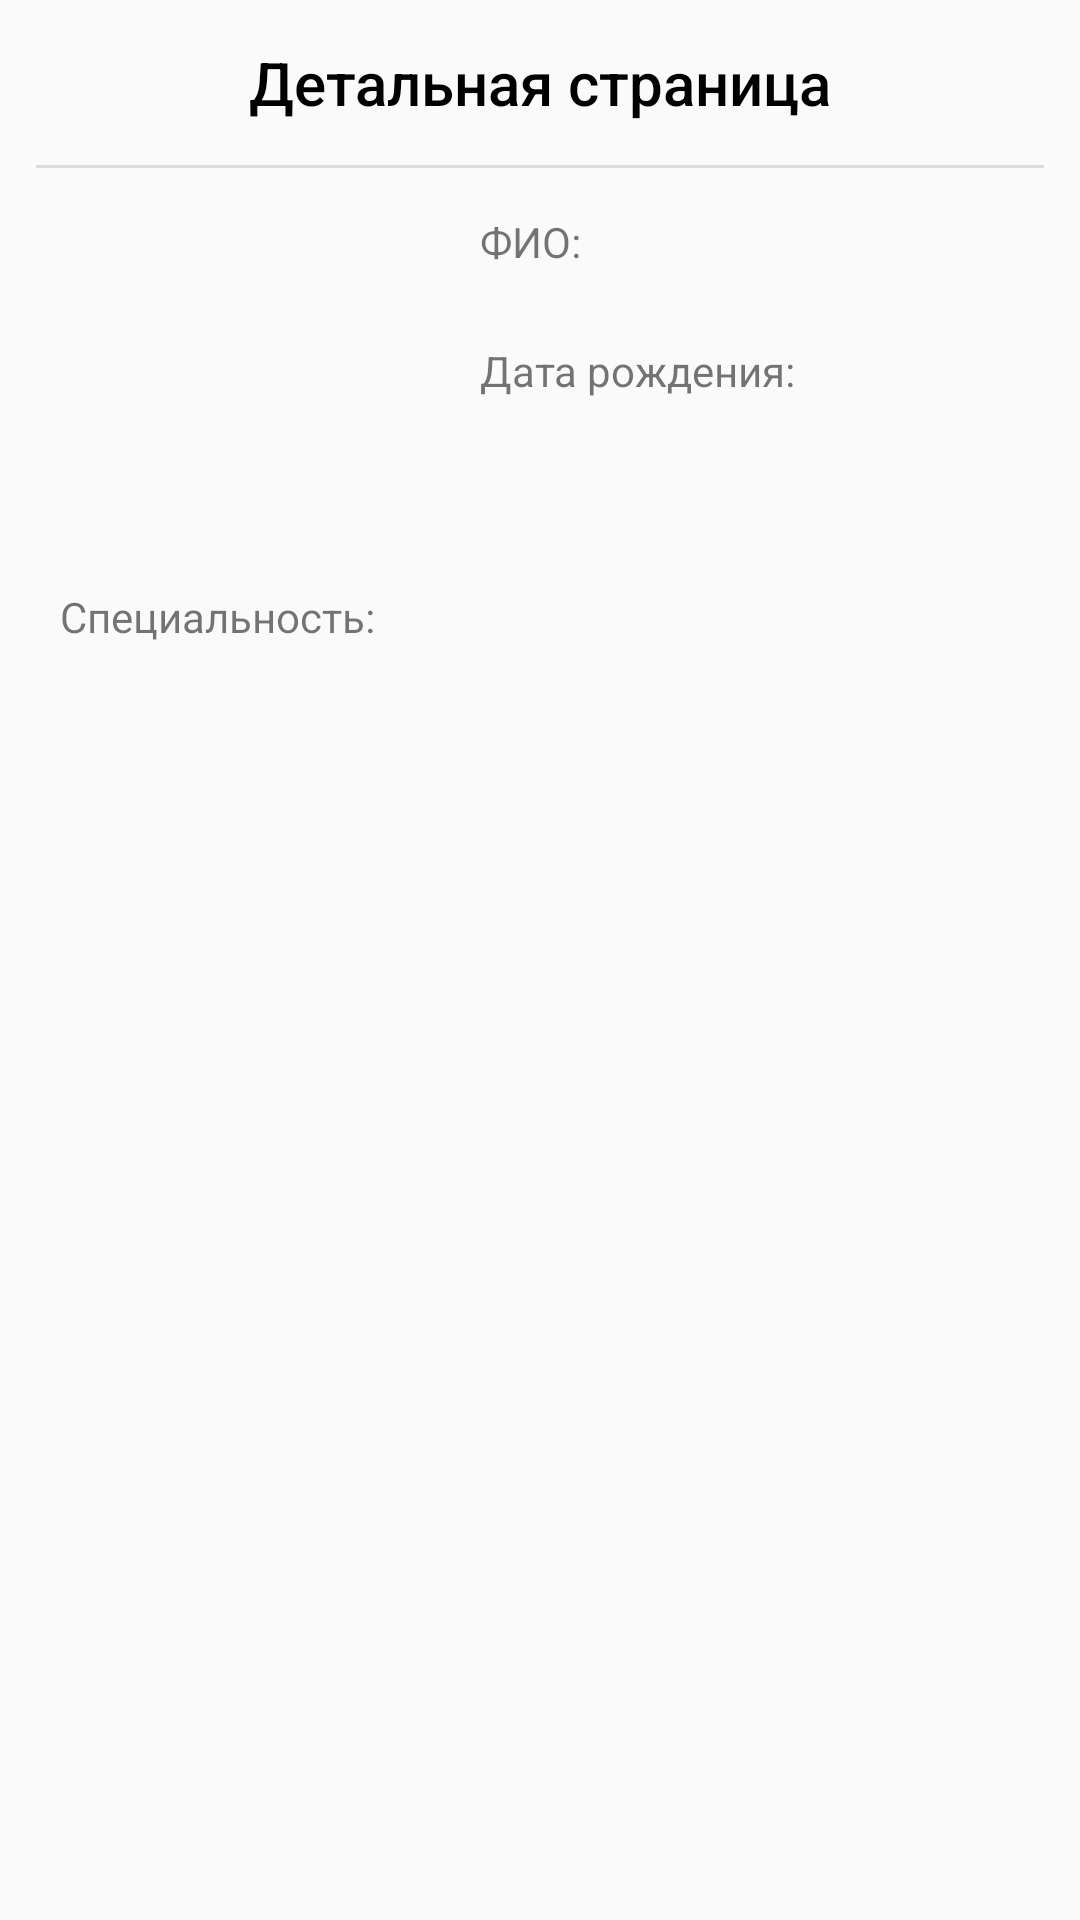

Write the Android layout XML for this screen, with the resource values it uses.
<!-- AndroidManifest.xml: application theme AppTheme -->
<!-- res/layout/employee_fragment.xml -->
<?xml version="1.0" encoding="utf-8"?>
<androidx.constraintlayout.widget.ConstraintLayout xmlns:android="http://schemas.android.com/apk/res/android"
    xmlns:app="http://schemas.android.com/apk/res-auto"
    xmlns:tools="http://schemas.android.com/tools"
    android:layout_width="match_parent"
    android:layout_height="match_parent">

    <TextView
        android:id="@+id/header"
        style="@style/Header"
        android:layout_width="match_parent"
        android:layout_height="wrap_content"
        android:text="@string/detail_page"
        app:layout_constraintStart_toStartOf="parent"
        app:layout_constraintTop_toTopOf="parent" />

    <View
        android:id="@+id/divider"
        style="@style/Divider"
        android:layout_width="match_parent"
        android:layout_height="1dp"
        android:layout_marginStart="12dp"
        android:layout_marginEnd="12dp"
        app:layout_constraintStart_toStartOf="parent"
        app:layout_constraintTop_toBottomOf="@id/header" />

    <ImageView
        android:id="@+id/avatar"
        android:layout_width="120dp"
        android:layout_height="120dp"
        android:layout_marginStart="20dp"
        android:layout_marginTop="10dp"
        android:layout_marginEnd="20dp"
        app:layout_constraintStart_toStartOf="parent"
        app:layout_constraintTop_toBottomOf="@id/divider"
        tools:ignore="ContentDescription" />

    <TextView
        android:id="@+id/labelName"
        android:layout_width="wrap_content"
        android:layout_height="wrap_content"
        android:layout_marginStart="20dp"
        android:layout_marginTop="5dp"
        android:layout_marginEnd="20dp"
        android:text="@string/FIO"
        app:layout_constraintStart_toEndOf="@id/avatar"
        app:layout_constraintTop_toTopOf="@id/avatar" />

    <TextView
        android:id="@+id/name"
        style="@style/MainTextStyle"
        android:layout_width="wrap_content"
        android:layout_height="wrap_content"
        app:layout_constraintStart_toStartOf="@id/labelName"
        app:layout_constraintTop_toBottomOf="@id/labelName"
        tools:text="Иван Иванов" />

    <TextView
        android:id="@+id/labelBirthday"
        android:layout_width="wrap_content"
        android:layout_height="wrap_content"
        android:layout_marginTop="5dp"
        android:text="@string/birthday"
        app:layout_constraintStart_toStartOf="@id/name"
        app:layout_constraintTop_toBottomOf="@id/name" />

    <TextView
        android:id="@+id/birthday"
        style="@style/MainTextStyle"
        android:layout_width="wrap_content"
        android:layout_height="wrap_content"
        app:layout_constraintStart_toStartOf="@id/labelBirthday"
        app:layout_constraintTop_toBottomOf="@id/labelBirthday"
        tools:text="4.11.1999" />

    <TextView
        android:id="@+id/labelSpecialty"
        android:layout_width="wrap_content"
        android:layout_height="wrap_content"
        android:layout_marginStart="20dp"
        android:layout_marginTop="10dp"
        android:layout_marginEnd="20dp"
        android:text="@string/specialty"
        app:layout_constraintStart_toStartOf="parent"
        app:layout_constraintTop_toBottomOf="@id/avatar" />

    <TextView
        android:id="@+id/specialty"
        style="@style/MainTextStyle"
        android:layout_width="wrap_content"
        android:layout_height="wrap_content"
        app:layout_constraintStart_toStartOf="@id/labelSpecialty"
        app:layout_constraintTop_toBottomOf="@id/labelSpecialty"
        tools:text="Разработчик" />

</androidx.constraintlayout.widget.ConstraintLayout>
<!-- resources referenced by this layout -->
<resources>
  <string name="FIO">ФИО:</string>
  <string name="birthday">Дата рождения:</string>
  <string name="detail_page">Детальная страница</string>
  <string name="specialty">Специальность:</string>
  <style name="Divider">
          <item name="color">@color/separator</item>
          <item name="android:background">?android:attr/listDivider</item>
      </style>
  <style name="Header">
          <item name="android:textColor">@android:color/black</item>
          <item name="android:textSize">20sp</item>
          <item name="android:paddingTop">14dp</item>
          <item name="android:paddingBottom">14dp</item>
          <item name="android:gravity">center</item>
          <item name="fontFamily">sans-serif-medium</item>
      </style>
  <style name="AppTheme" parent="Theme.AppCompat.Light.NoActionBar">
          
          <item name="colorPrimary">@color/colorPrimary</item>
          <item name="colorPrimaryDark">@color/colorPrimaryDark</item>
          <item name="colorAccent">@color/colorAccent</item>
      </style>
  <color name="separator">#d7d8d9</color>
  <color name="colorPrimary">#104fa6</color>
  <color name="colorPrimaryDark">#3700B3</color>
  <color name="colorAccent">#2f74b9</color>
</resources>
